Dataset: Canula (GitHub, veysiadn/ai-cannula-img). Classes: bone, no bone.

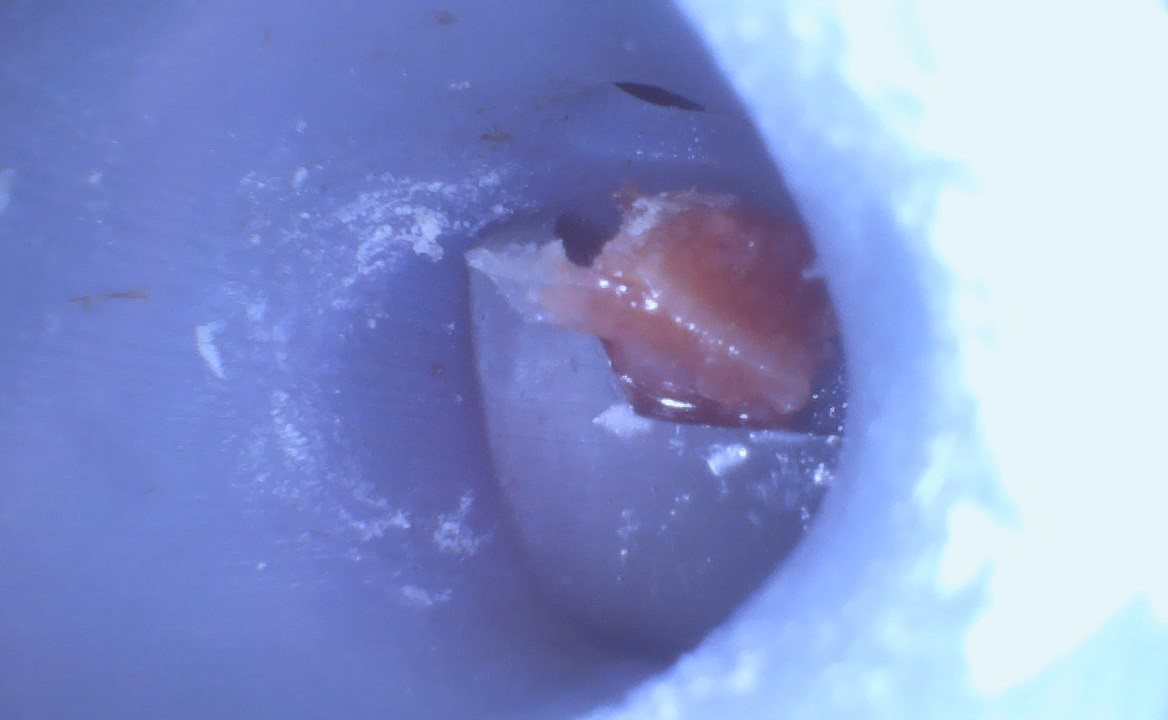
Label: bone

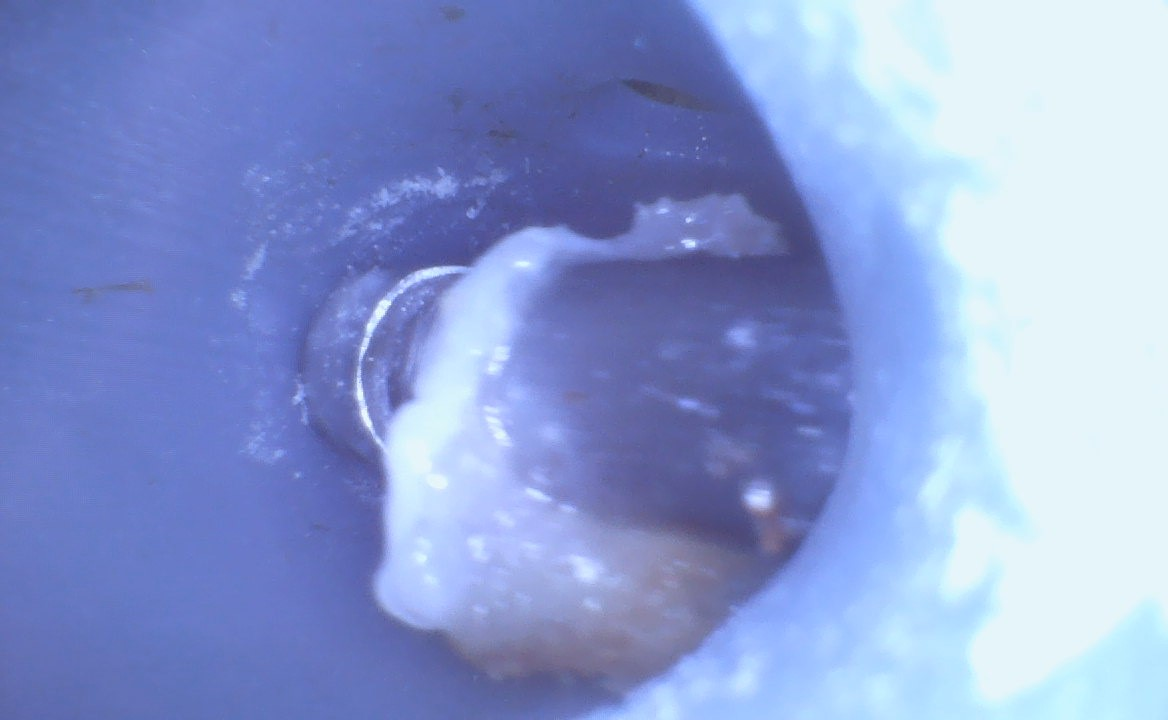
Label: bone

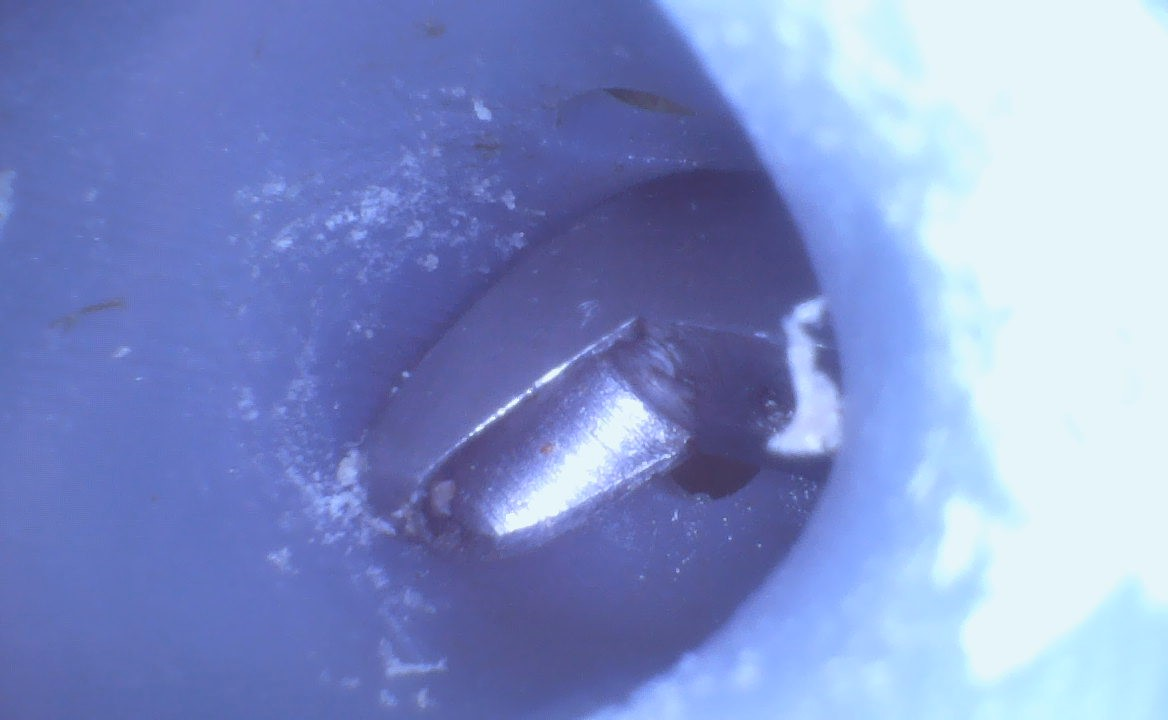
Label: no bone

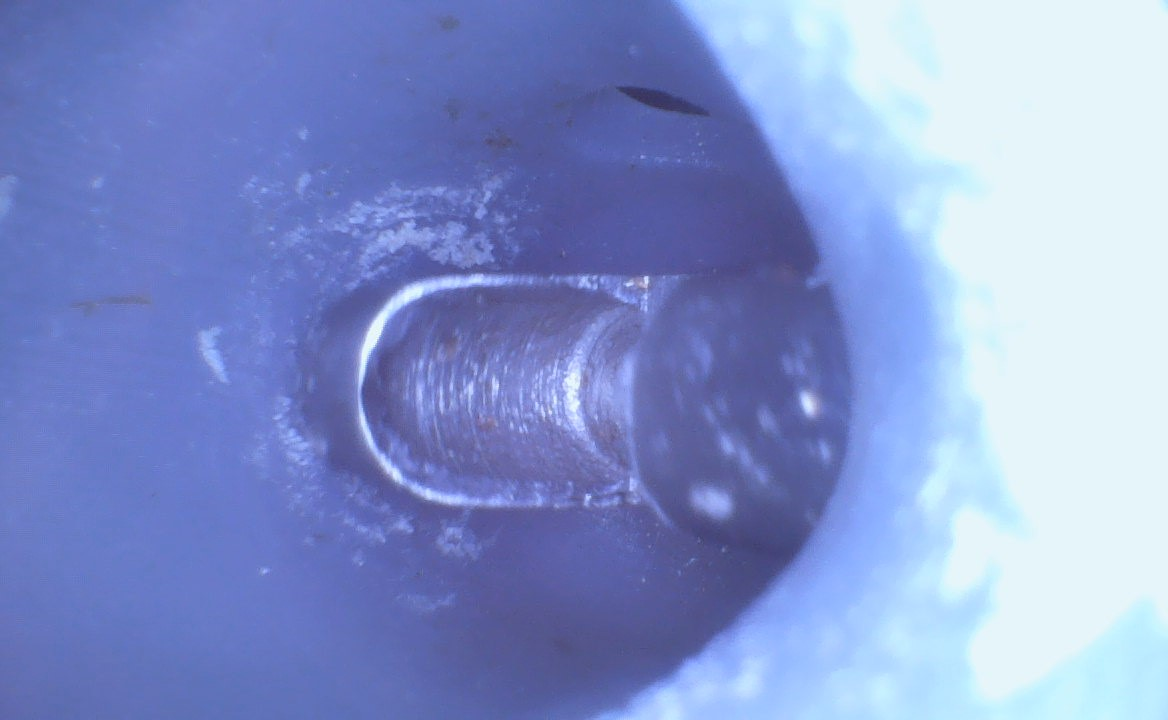
Label: no bone

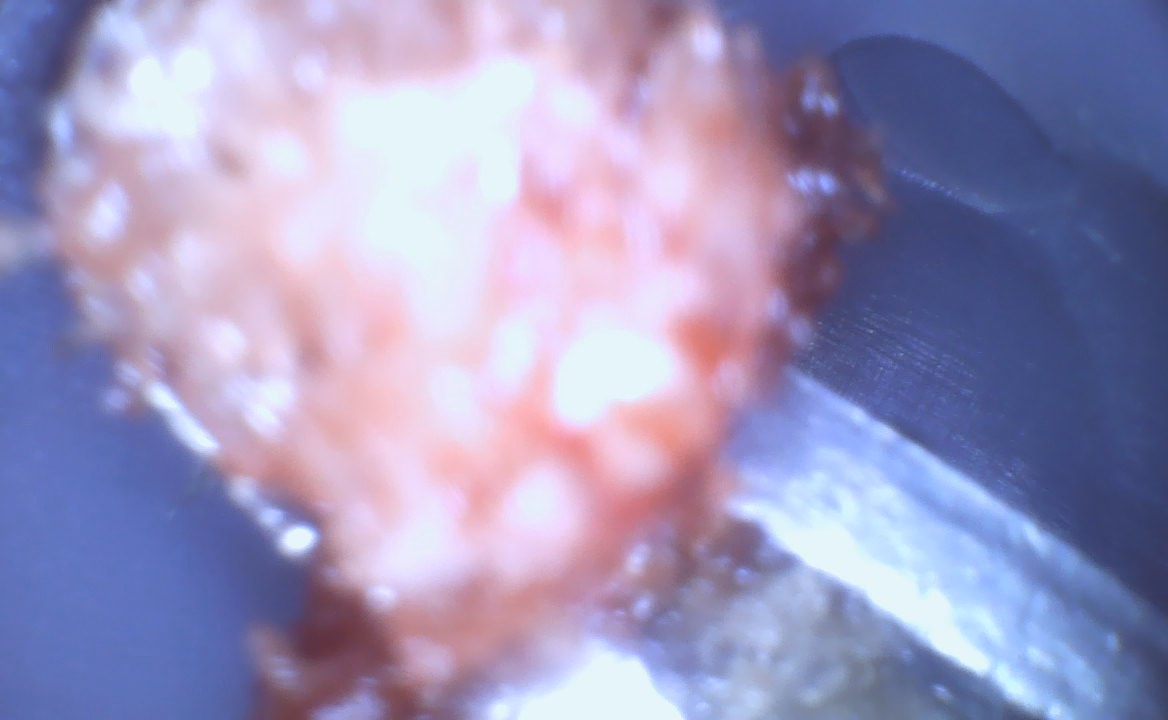
Label: bone

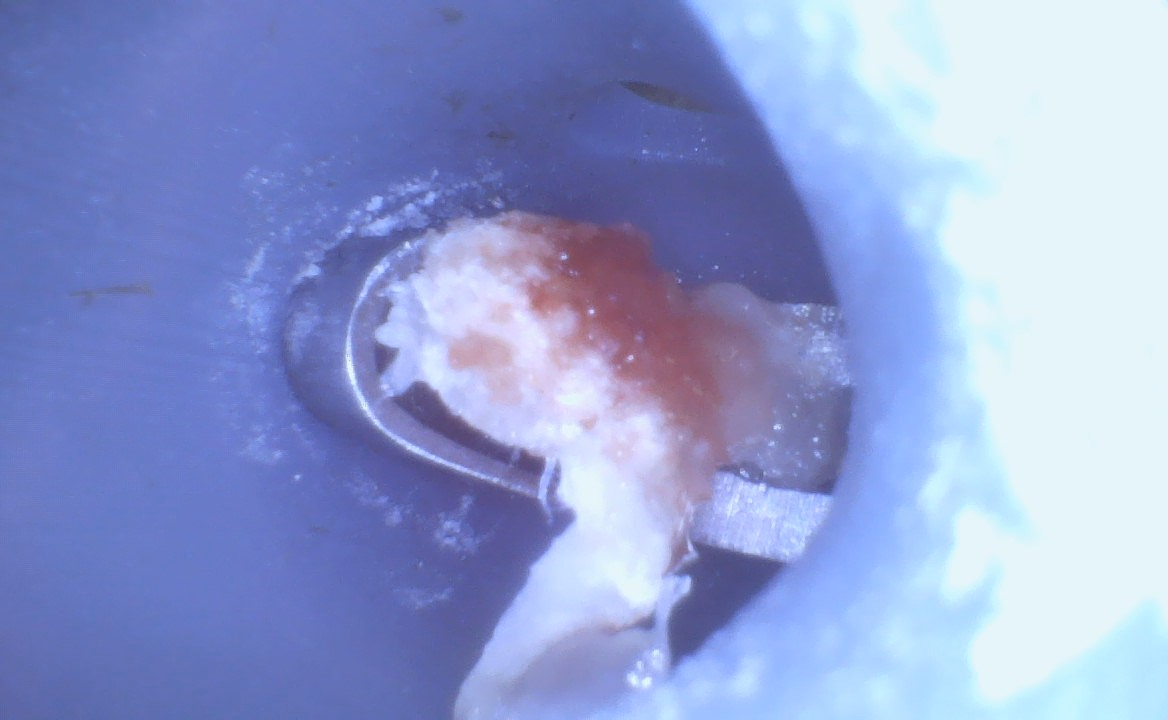
Label: bone
